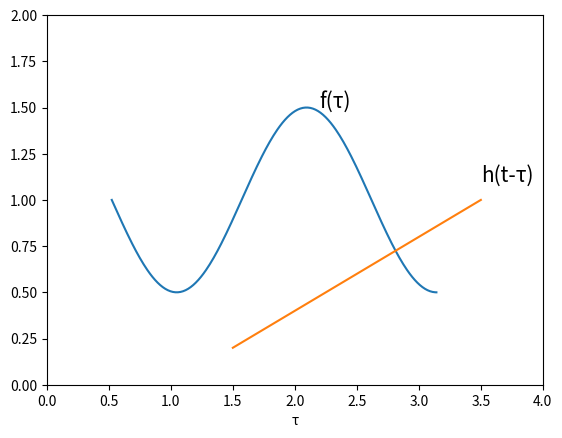

This figure's Python source:
import matplotlib.pyplot as plt
import numpy as np

plt.axis([0,4,0,2])
plt.xlabel("τ")

X = np.linspace(np.pi/6, np.pi, 256, endpoint = True)
A = 0.5*np.cos(3 * X) + 1
plt.plot(X,A)
plt.plot([1.5,3.5],[0.2,1])

plt.text(2.2,1.5,"f(τ)",fontsize = 15)
plt.text(3.5,1.1,"h(t-τ)",fontsize = 15)

plt.show()
